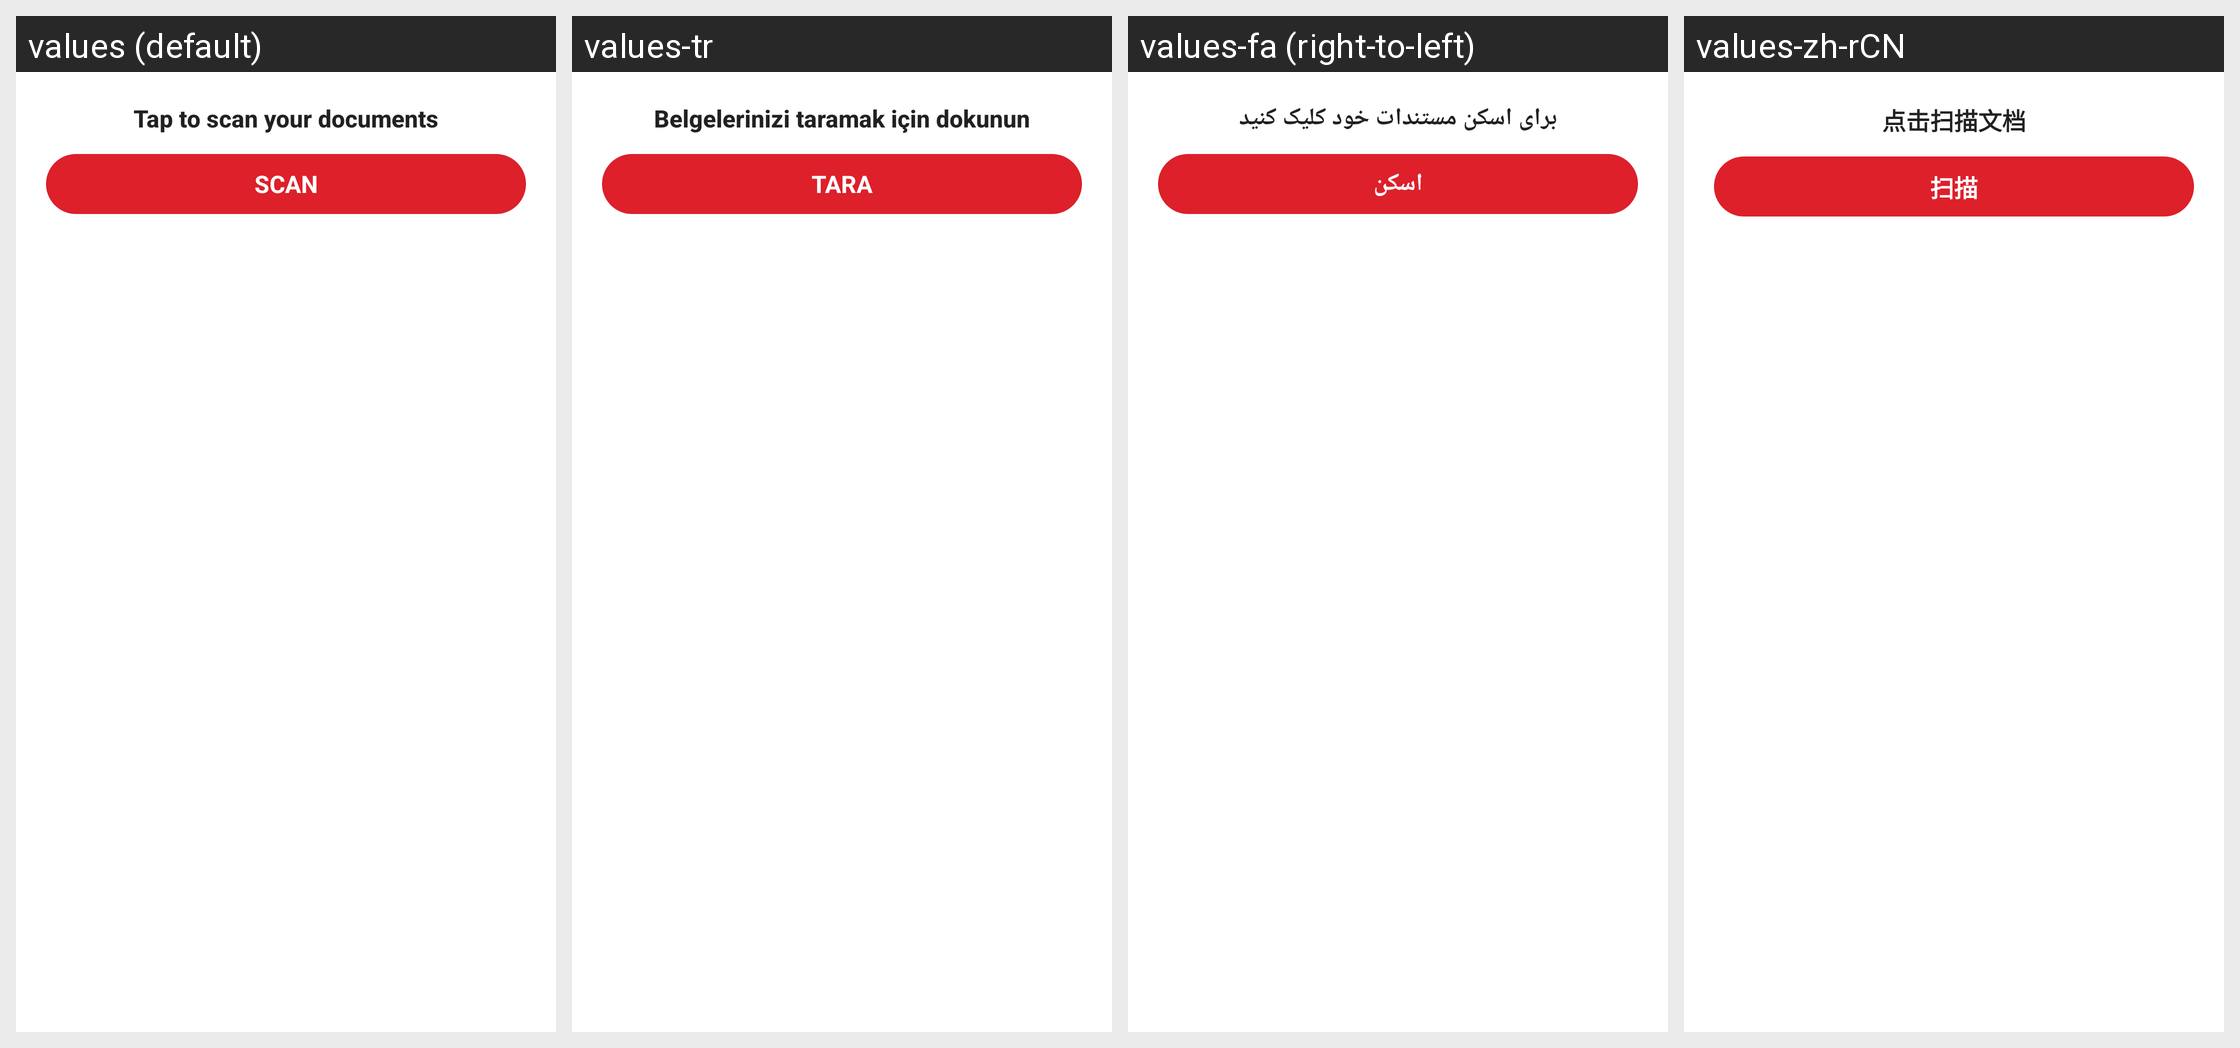

The same Android screen rendered under several of its app's locales, left to right. List the strings drawn on it with the default value and each locale's translation.
Android screen res/layout/notification_language_recall_head_up_bg.xml rendered under 4 locales, left to right: values (default), values-tr, values-fa (right-to-left), values-zh-rCN. Device: Nexus 5 (rendered at 1080×1920; each locale shown at half size, 540×960, under a caption strip naming it); theme AppTheme.
Other locales in the repository, not shown: values-af, values-am, values-ar, values-as, values-az, values-be, values-bg, values-bn, values-bn-rIN, values-bs, values-ca, values-cs, values-da, values-de, values-el, values-en, values-en-rAU, values-en-rGB, values-en-rXC, values-es, values-es-rUS, values-et, values-eu, values-fi, values-fil, values-fr, values-fr-rCA, values-gl, values-gu, values-hi, values-hr, values-hu, values-hy, values-id, values-in, values-in-rID, values-is, values-it, values-iw, values-ja, values-ka, values-kk, values-km, values-kn, values-ko, values-ky, values-lo, values-lt, values-lv, values-mk, values-ml, values-mn, values-mr, values-ms, values-my, values-nb, values-ne, values-nl, values-no, values-or, values-pa, values-pl, values-pt, values-pt-rBR, values-pt-rPT, values-ro, values-ru, values-si, values-sk, values-sl, values-sq, values-sr, values-sv, values-sw, values-ta, values-ta-rIN, values-te, values-th, values-th-rTH, values-tl, values-uk, values-ur, values-uz, values-vi, values-zh, values-zh-rHK, values-zh-rTW, values-zu.
Strings drawn on this screen, with the default value and each locale's value (text and hints the layout hard-codes, and strings that could not be matched under every locale, appear in the picture but are not listed):

arg_res_0x7f130329
  values: Tap to scan your documents
  values-tr: Belgelerinizi taramak için dokunun
  values-fa: برای اسکن مستندات خود کلیک کنید
  values-zh-rCN: 点击扫描文档

arg_res_0x7f130450
  values: Scan
  values-tr: Tara
  values-fa: اسکن
  values-zh-rCN: 扫描
